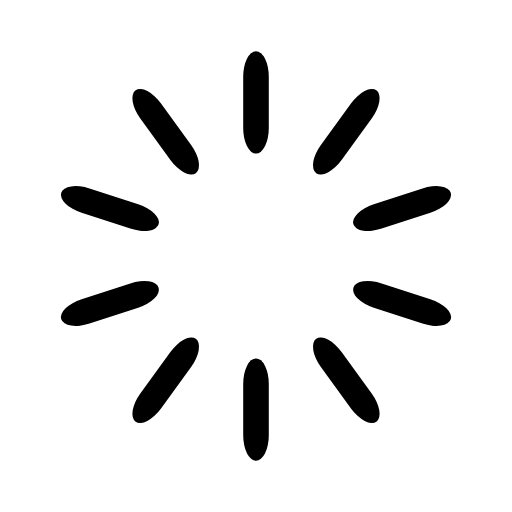
t = 0.00 s
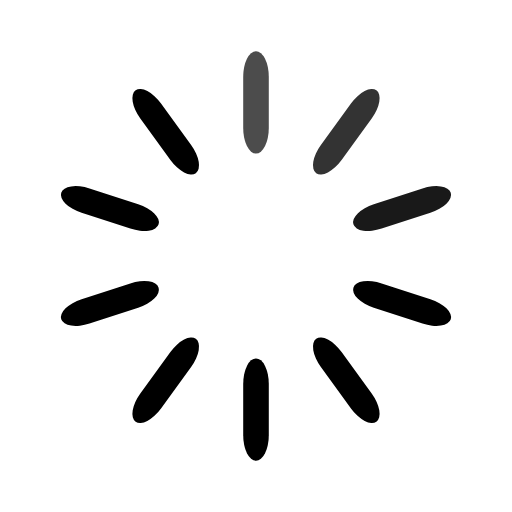
t = 0.30 s
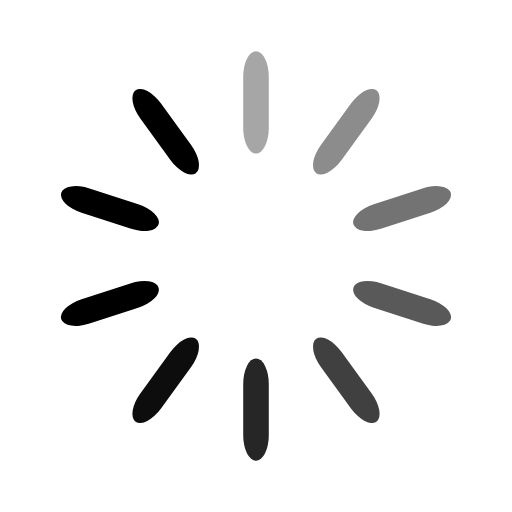
t = 0.65 s
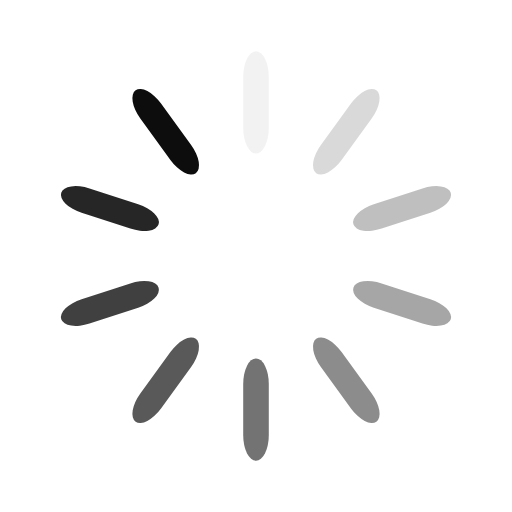
t = 0.95 s
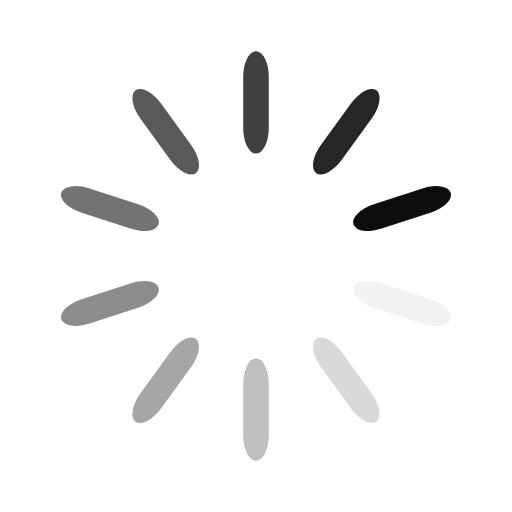
t = 1.25 s
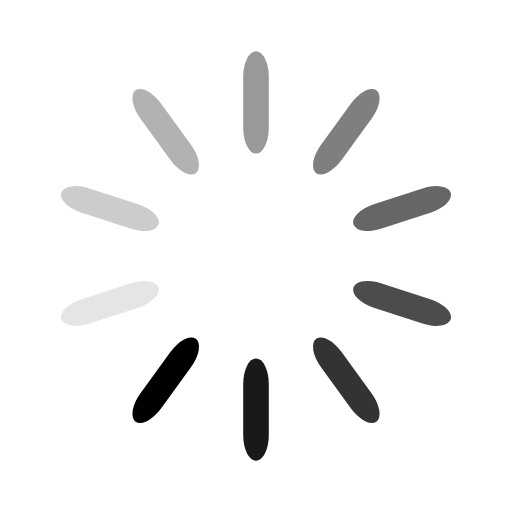
t = 1.60 s

The animated SVG that drew these frames (rendered in a browser with its animation timeline set to each time). Animation: 10 SMIL elements (animate=10); one cycle of 1.90 s, repeats indefinitely.

<svg width='20px' height='20px' xmlns="http://www.w3.org/2000/svg" viewBox="0 0 100 100" preserveAspectRatio="xMidYMid" class="uil-default"><rect x="0" y="0" width="100" height="100" fill="none" class="bk"></rect><rect  x='47.5' y='40' width='5' height='20' rx='5' ry='5' fill='#000000' transform='rotate(0 50 50) translate(0 -30)'>  <animate attributeName='opacity' from='1' to='0' dur='1s' begin='0s' repeatCount='indefinite'/></rect><rect  x='47.5' y='40' width='5' height='20' rx='5' ry='5' fill='#000000' transform='rotate(36 50 50) translate(0 -30)'>  <animate attributeName='opacity' from='1' to='0' dur='1s' begin='0.1s' repeatCount='indefinite'/></rect><rect  x='47.5' y='40' width='5' height='20' rx='5' ry='5' fill='#000000' transform='rotate(72 50 50) translate(0 -30)'>  <animate attributeName='opacity' from='1' to='0' dur='1s' begin='0.2s' repeatCount='indefinite'/></rect><rect  x='47.5' y='40' width='5' height='20' rx='5' ry='5' fill='#000000' transform='rotate(108 50 50) translate(0 -30)'>  <animate attributeName='opacity' from='1' to='0' dur='1s' begin='0.3s' repeatCount='indefinite'/></rect><rect  x='47.5' y='40' width='5' height='20' rx='5' ry='5' fill='#000000' transform='rotate(144 50 50) translate(0 -30)'>  <animate attributeName='opacity' from='1' to='0' dur='1s' begin='0.4s' repeatCount='indefinite'/></rect><rect  x='47.5' y='40' width='5' height='20' rx='5' ry='5' fill='#000000' transform='rotate(180 50 50) translate(0 -30)'>  <animate attributeName='opacity' from='1' to='0' dur='1s' begin='0.5s' repeatCount='indefinite'/></rect><rect  x='47.5' y='40' width='5' height='20' rx='5' ry='5' fill='#000000' transform='rotate(216 50 50) translate(0 -30)'>  <animate attributeName='opacity' from='1' to='0' dur='1s' begin='0.6s' repeatCount='indefinite'/></rect><rect  x='47.5' y='40' width='5' height='20' rx='5' ry='5' fill='#000000' transform='rotate(252 50 50) translate(0 -30)'>  <animate attributeName='opacity' from='1' to='0' dur='1s' begin='0.7s' repeatCount='indefinite'/></rect><rect  x='47.5' y='40' width='5' height='20' rx='5' ry='5' fill='#000000' transform='rotate(288 50 50) translate(0 -30)'>  <animate attributeName='opacity' from='1' to='0' dur='1s' begin='0.8s' repeatCount='indefinite'/></rect><rect  x='47.5' y='40' width='5' height='20' rx='5' ry='5' fill='#000000' transform='rotate(324 50 50) translate(0 -30)'>  <animate attributeName='opacity' from='1' to='0' dur='1s' begin='0.9s' repeatCount='indefinite'/></rect></svg>
